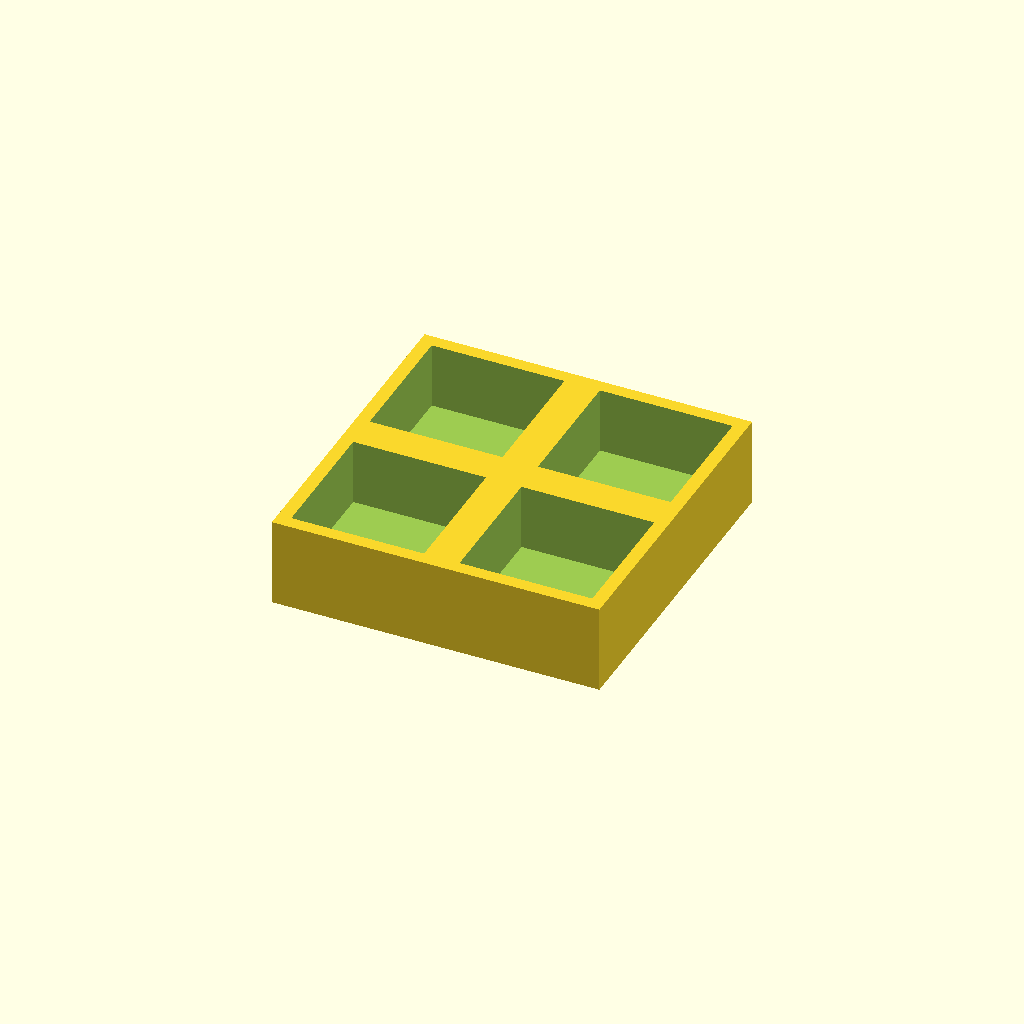
Cell 1 — every parameter at its default value.
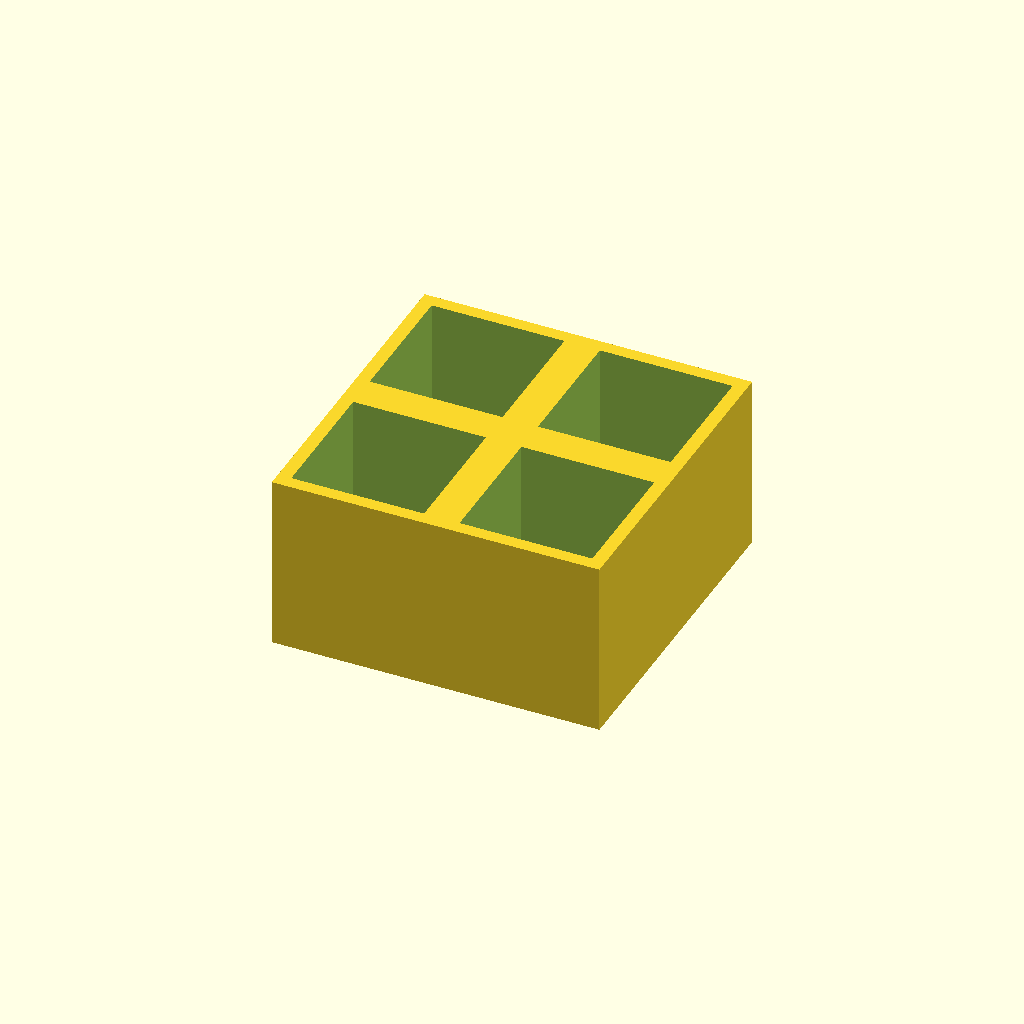
Cell 2: thickness = 40 (everything else at default).
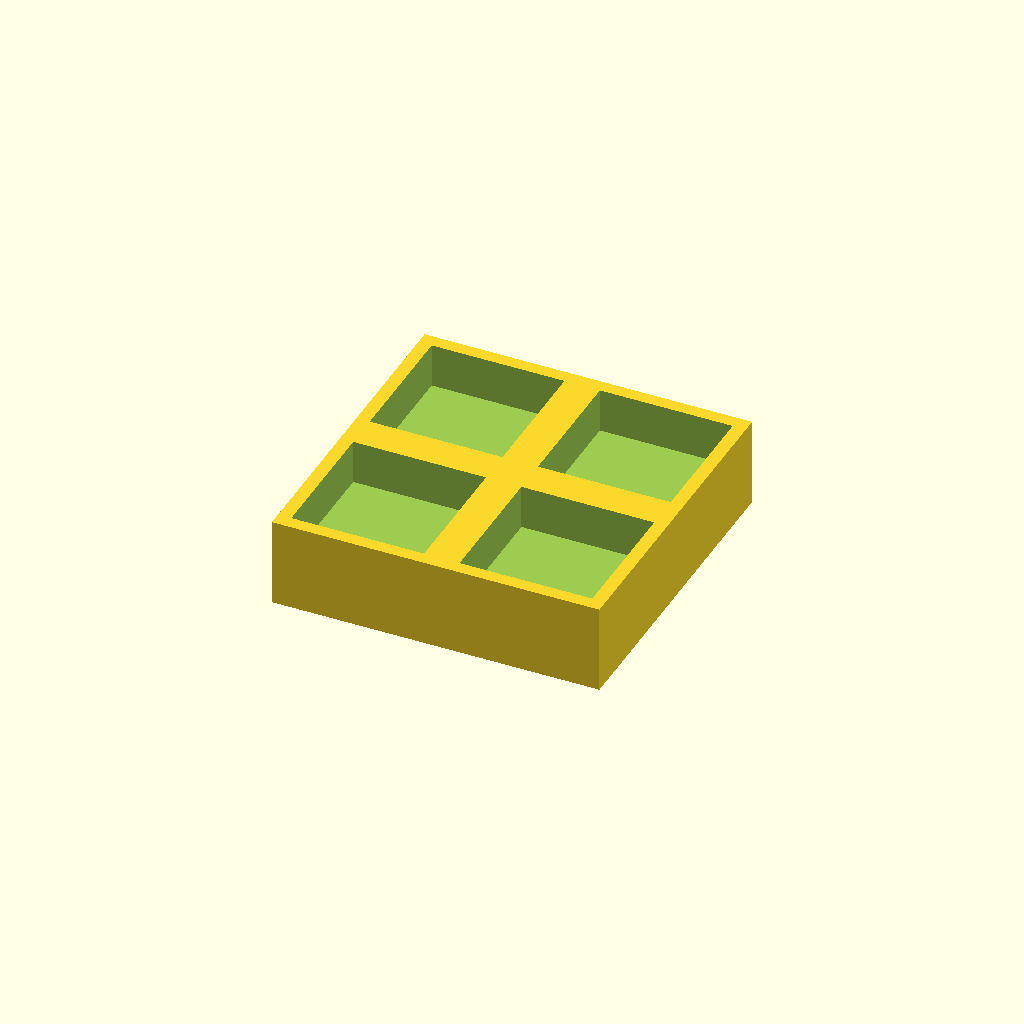
Cell 3 — floor_t set to 10, the other parameters unchanged.
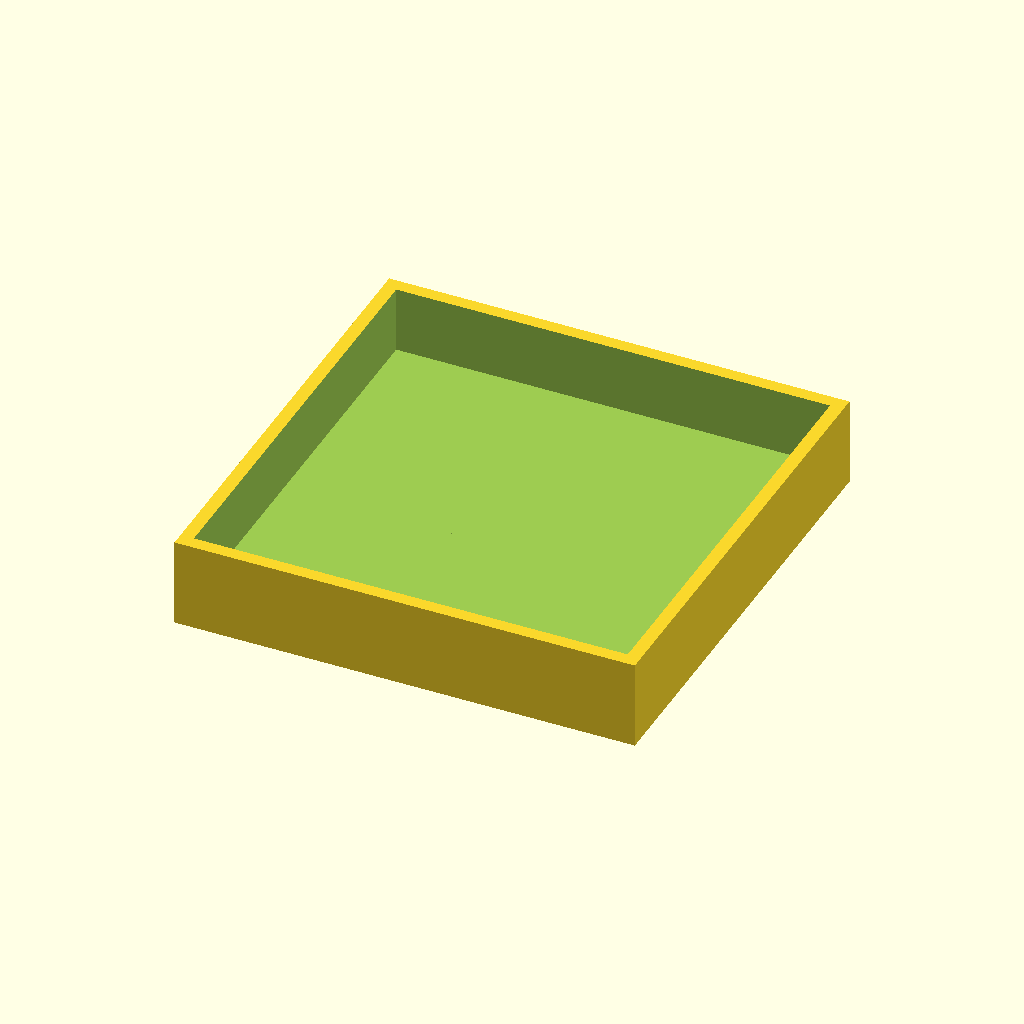
Cell 4: pocket = 60 (everything else at default).
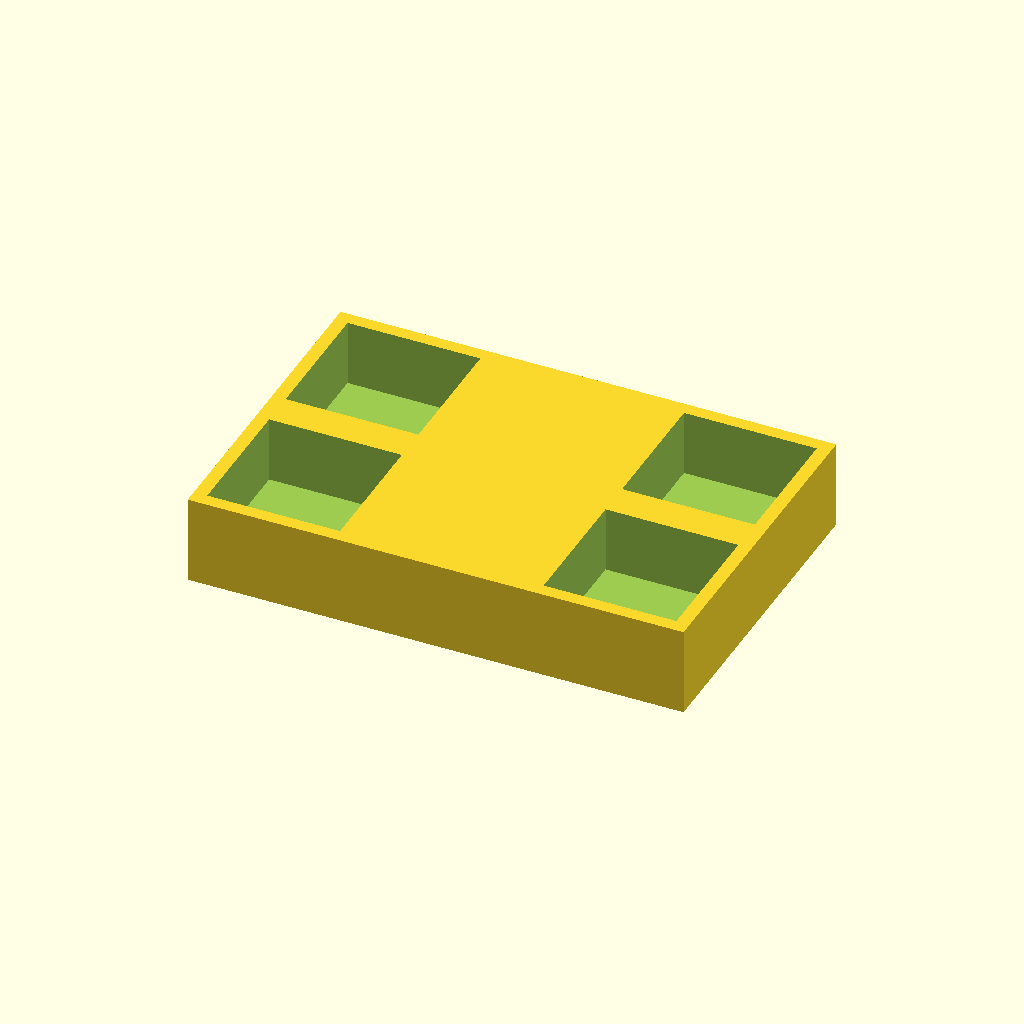
Cell 5 — pitch_x set to 76, the other parameters unchanged.
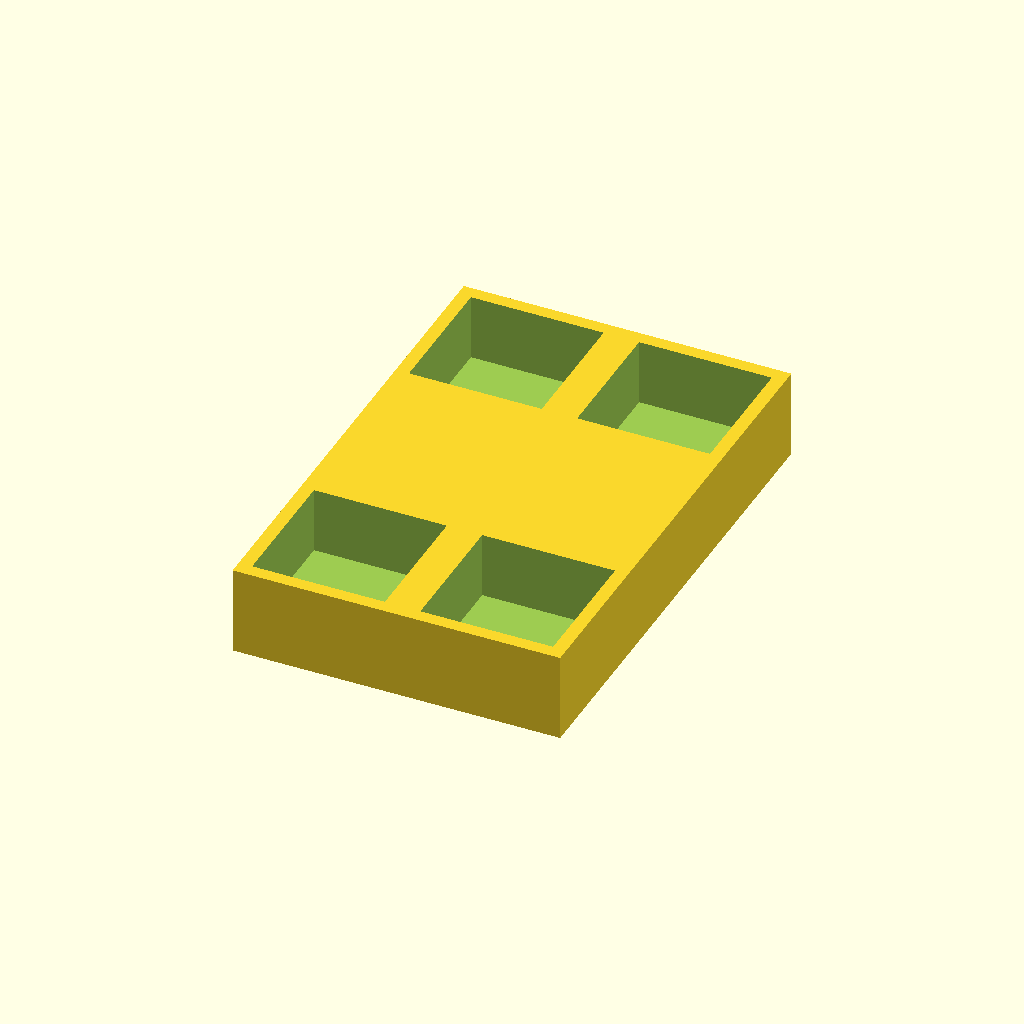
Cell 6: pitch_y = 76 (everything else at default).
All cells are drawn from one camera (rotation 55°, 0°, 25°, orthographic, colour scheme Cornfield), so only the parameter changes between them.
OpenSCAD source file optional_data/data/place1/pocketplates/part_0087.scad:
$fn = 32;

// ----------------------------------------------------------------------
// Pocket plate 74 x 74 x 20
// 2 x 2 pockets 30 mm square, 15 mm deep
// ----------------------------------------------------------------------

// --- parameters (mm) ---
thickness = 20;  // plate thickness
floor_t = 5;     // material left under each pocket
pocket = 30;     // pocket side length
pitch_x = 38;    // pocket pitch along X
pitch_y = 38;    // pocket pitch along Y
cols = 2;        // pockets per row
rows = 2;        // rows of pockets

// --- derived feature positions (mm) ---
depth = thickness - floor_t;        // = 15   pocket depth, down to the floor
span_x = (cols - 1) * pitch_x;      // = 38   distance between outer pockets
span_y = (rows - 1) * pitch_y;      // = 38   distance between outer pocket rows
origin_x = -span_x / 2;             // = -19   X of the first pocket
origin_y = -span_y / 2;             // = -19   Y of the first pocket
plate = [span_x + pocket + 6, span_y + pocket + 6, thickness];  // = [74, 74, 20]   overall size: pockets plus 3 mm of wall on each side
feature_centers = [
  [origin_x + 0 * pitch_x, origin_y + 0 * pitch_y],
  [origin_x + 1 * pitch_x, origin_y + 0 * pitch_y],
  [origin_x + 0 * pitch_x, origin_y + 1 * pitch_y],
  [origin_x + 1 * pitch_x, origin_y + 1 * pitch_y]
];   // pocket centres, used verbatim by the cutter loop

// plate outline, then one pocket per centre in feature_centers
difference() {
  cube(plate, center = true);
  for (centre = feature_centers)
    translate([centre[0] - pocket / 2, centre[1] - pocket / 2, plate[2] / 2 - depth])
      cube([pocket, pocket, depth + 1]);  // centred on the declared pocket centre
}
Customizer parameters (derived from the source; name, type, default, range or options):
thickness: number, default 20
floor_t: number, default 5
pocket: number, default 30
pitch_x: number, default 38
pitch_y: number, default 38
cols: number, default 2
rows: number, default 2
